Dataset: processed (GitHub, shivamtyagi9099-debugx/Multimodal-Automotive-Knowledge-Graph-for-Surface-Defect-Diagnosis-using-Neo4j-). Classes: dent, normal, rust, scratch.

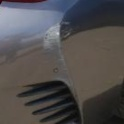
Label: scratch

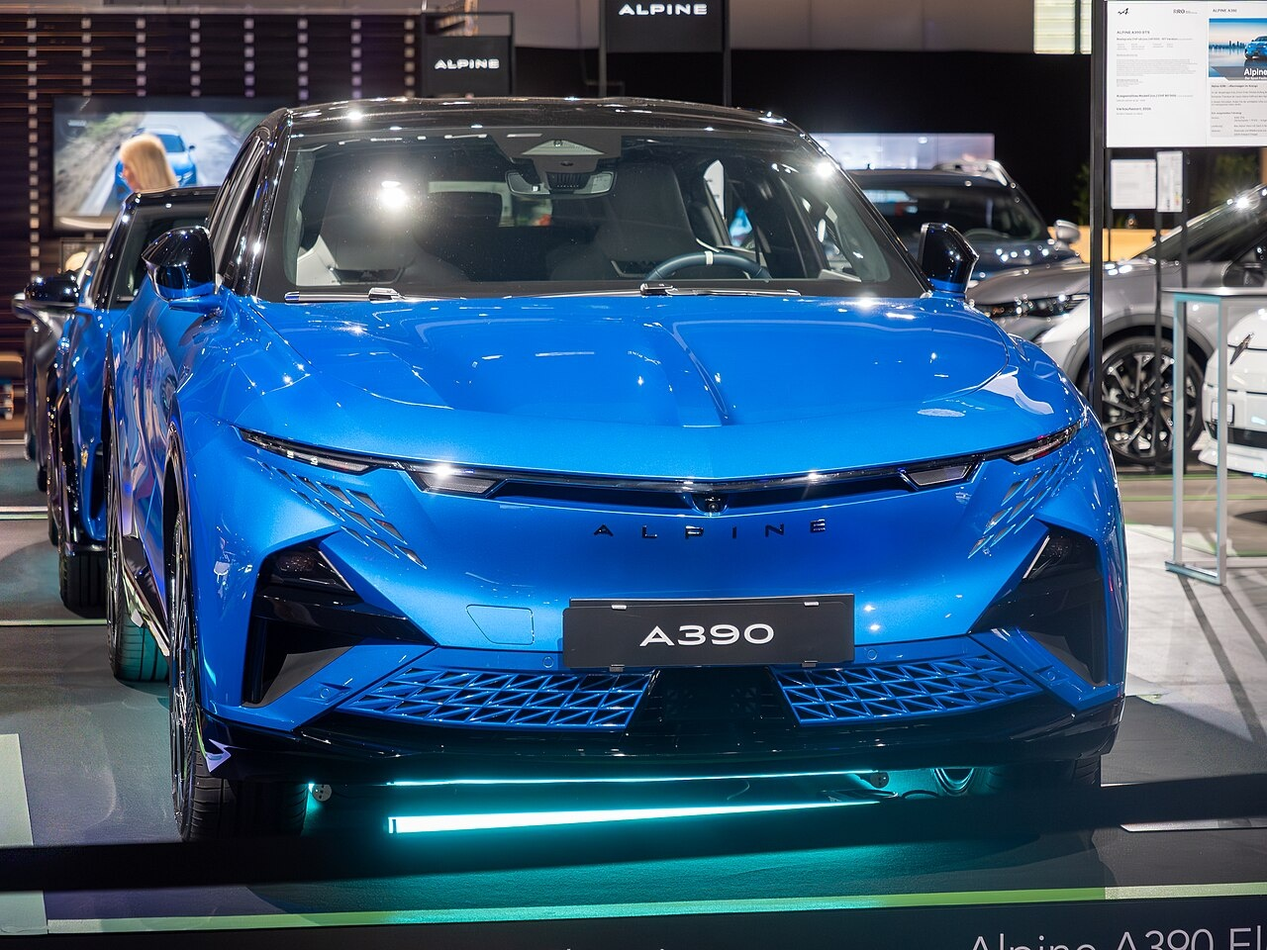
Label: normal

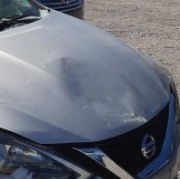
Label: dent

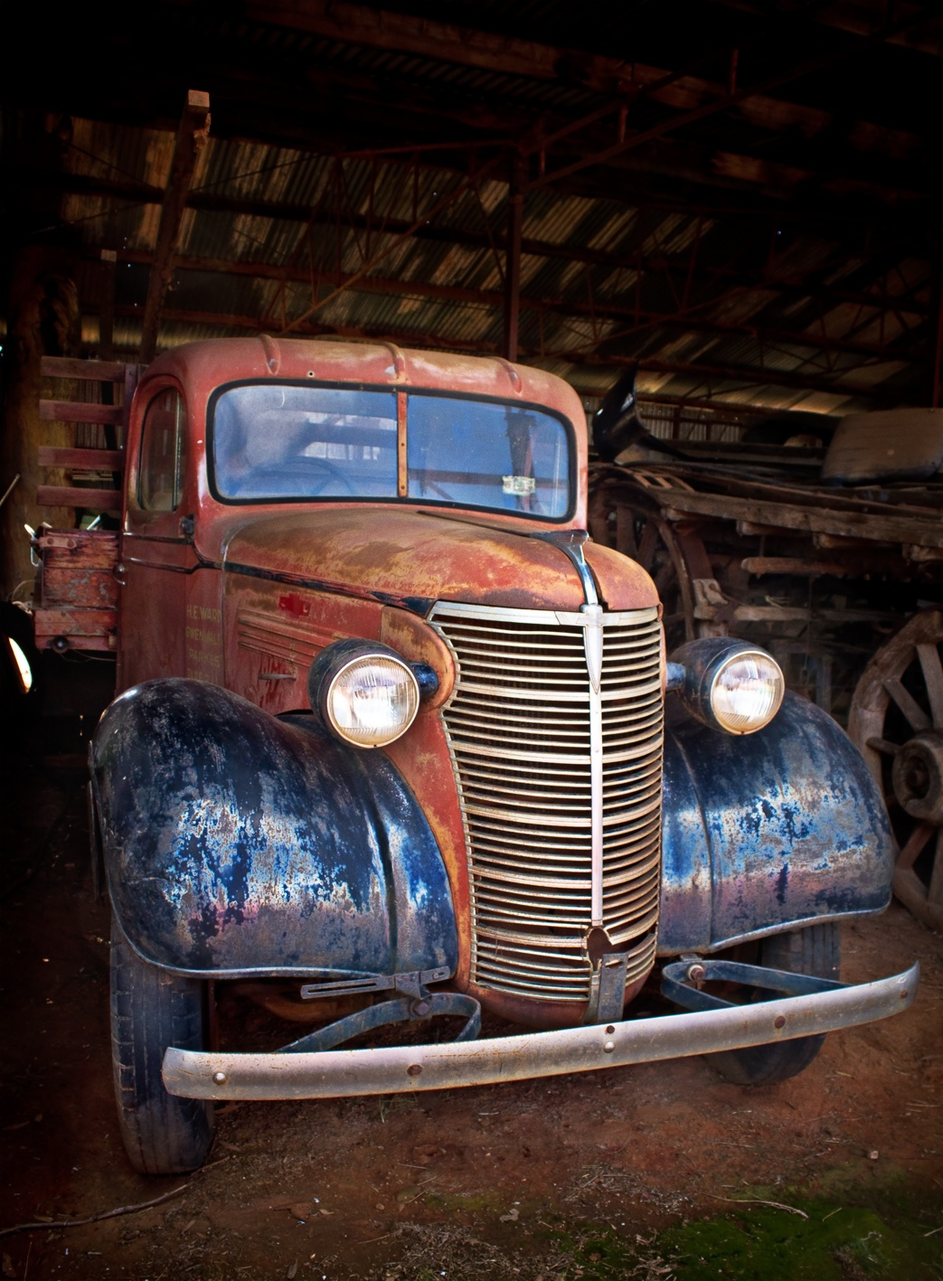
Label: rust

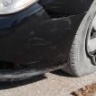
Label: scratch

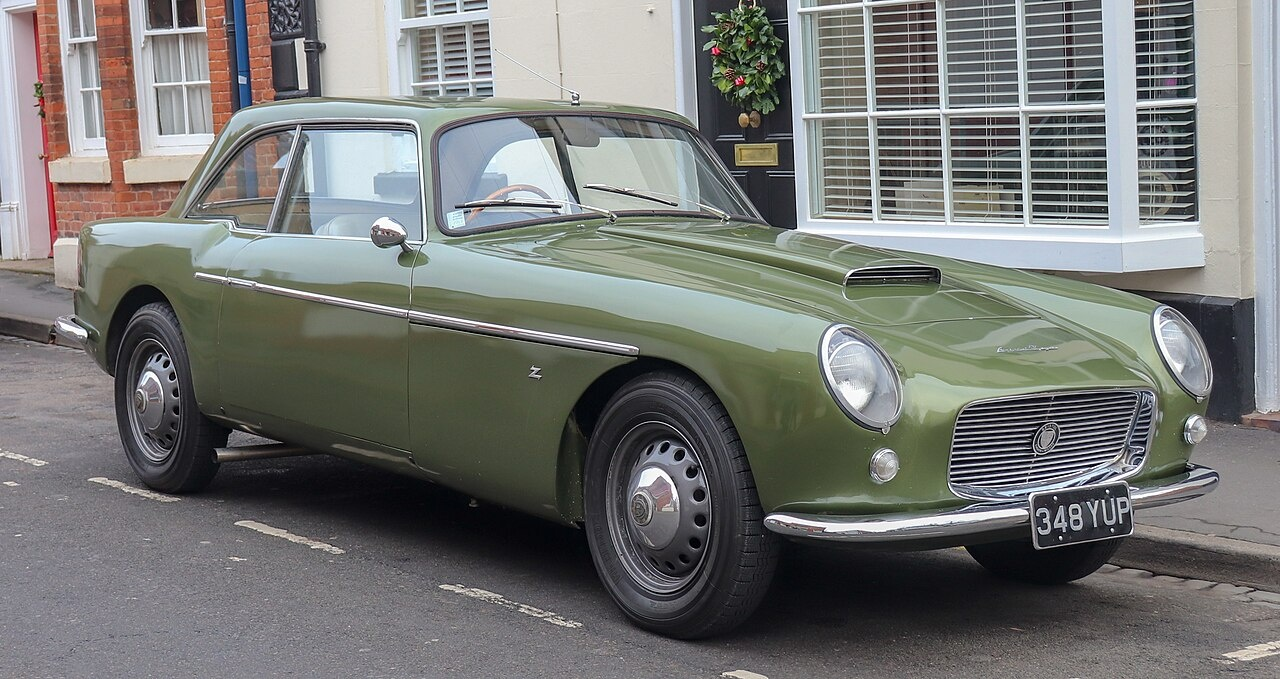
Label: normal
